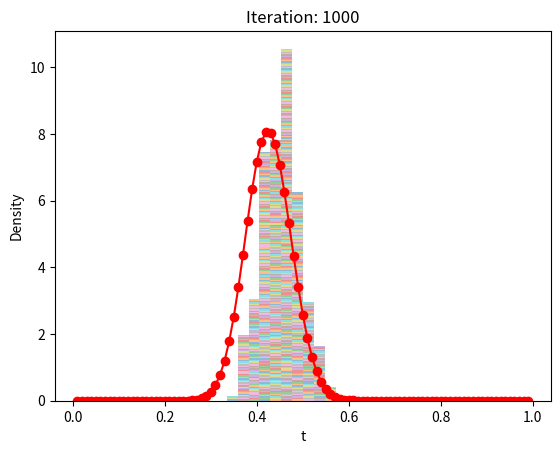

This chart was generated by the following Python code:
import math as m
from matplotlib import pyplot as plt
import numpy as np
from scipy import stats
from scipy.special import comb

def likelihood(y_vec, prob):
    log_like = 0
    for index in range(len(y_vec)):
        total = y_vec[index][0]
        y = y_vec[index][1]
        log_like += np.log(comb(total, y) * prob**y * (1-prob)**(total-y))
    return m.exp(log_like)


def normalize_data(data):
    total = sum(data)
    return [x / total for x in data]


def trapezoidal_rule_discrete(x_values, y_values):
    """
    Approximates the definite integral of a set of discrete data points using the trapezoidal rule.

    :param x_values: List of x values.
    :param y_values: List of corresponding y values.
    :return: Approximation of the definite integral.
    """
    n = len(x_values)
    h = x_values[1] - x_values[0]

    integral = 0.5 * (y_values[0] + y_values[-1])
    integral += sum(y_values[1:-1])

    return h * integral

plt.figure(1)
y_data = [[12, 8], [21, 4], [26, 13], [13, 5], [13, 5], [14, 7], [20, 12]]
p_lin = np.linspace(0, 1, 101)
p_lin = p_lin[1:]
p_lin = p_lin[:len(p_lin)-1]
l_data = []
for p in p_lin:
    l_data.append(likelihood(y_data, p))
plt.plot(p_lin, l_data, 'r-o')
plt.show()
for j in range(len(y_data)):
    plt.clf()
    y_data_sliced = y_data[:j]
    p_lin = np.linspace(0, 1, 101)
    p_lin = p_lin[1:]
    p_lin = p_lin[:len(p_lin) - 1]
    l_data = []
    for p in p_lin:
        l_data.append(likelihood(y_data_sliced, p))

    plt.title(f"Iteration: {j}")
    plt.xlabel('t')
    plt.ylabel('Density')

    # Normalize the likelihood data
    l_data_normalized = normalize_data(l_data)

    # Calculate the step size
    step_size = p_lin[1] - p_lin[0]

    # Sum of normalized probabilities
    total_prob = sum(l_data_normalized) * step_size

    # Normalize again to ensure the total probability is 1
    l_data_normalized = [x / total_prob for x in l_data_normalized]

    plt.plot(p_lin, l_data_normalized, 'r-o')
    plt.pause(1)

    # Use trapezoidal rule to approximate the integral
    result = trapezoidal_rule_discrete(p_lin, l_data_normalized)
    print(f"Approximated integral: {result}")

plt.show()

#plt.figure(2)
p0 = stats.uniform.rvs(size=1)
samples = [p0]
n = 1000
for i in range(n):
    t_guess = stats.norm.rvs(loc=samples[-1], scale=.5, size=1)

    # Reject proposed samples if t is out of bounds
    while t_guess <= 0 or t_guess >= 1:
        t_guess = stats.norm.rvs(loc=samples[-1], scale=.5, size=1)

    R = likelihood(y_data, t_guess) / likelihood(y_data, samples[-1])
    u = stats.uniform.rvs(size=1)
    if u < min(R, 1):
       samples.append(t_guess)
    else:
       samples.append(samples[-1])

plt.title(f"Iteration: {n}")
plt.hist(samples, stacked=True, density=True, alpha=0.5)
plt.xlabel('t')
plt.ylabel('Density')
plt.show()
print(np.mean(samples))
print(np.var(samples))
